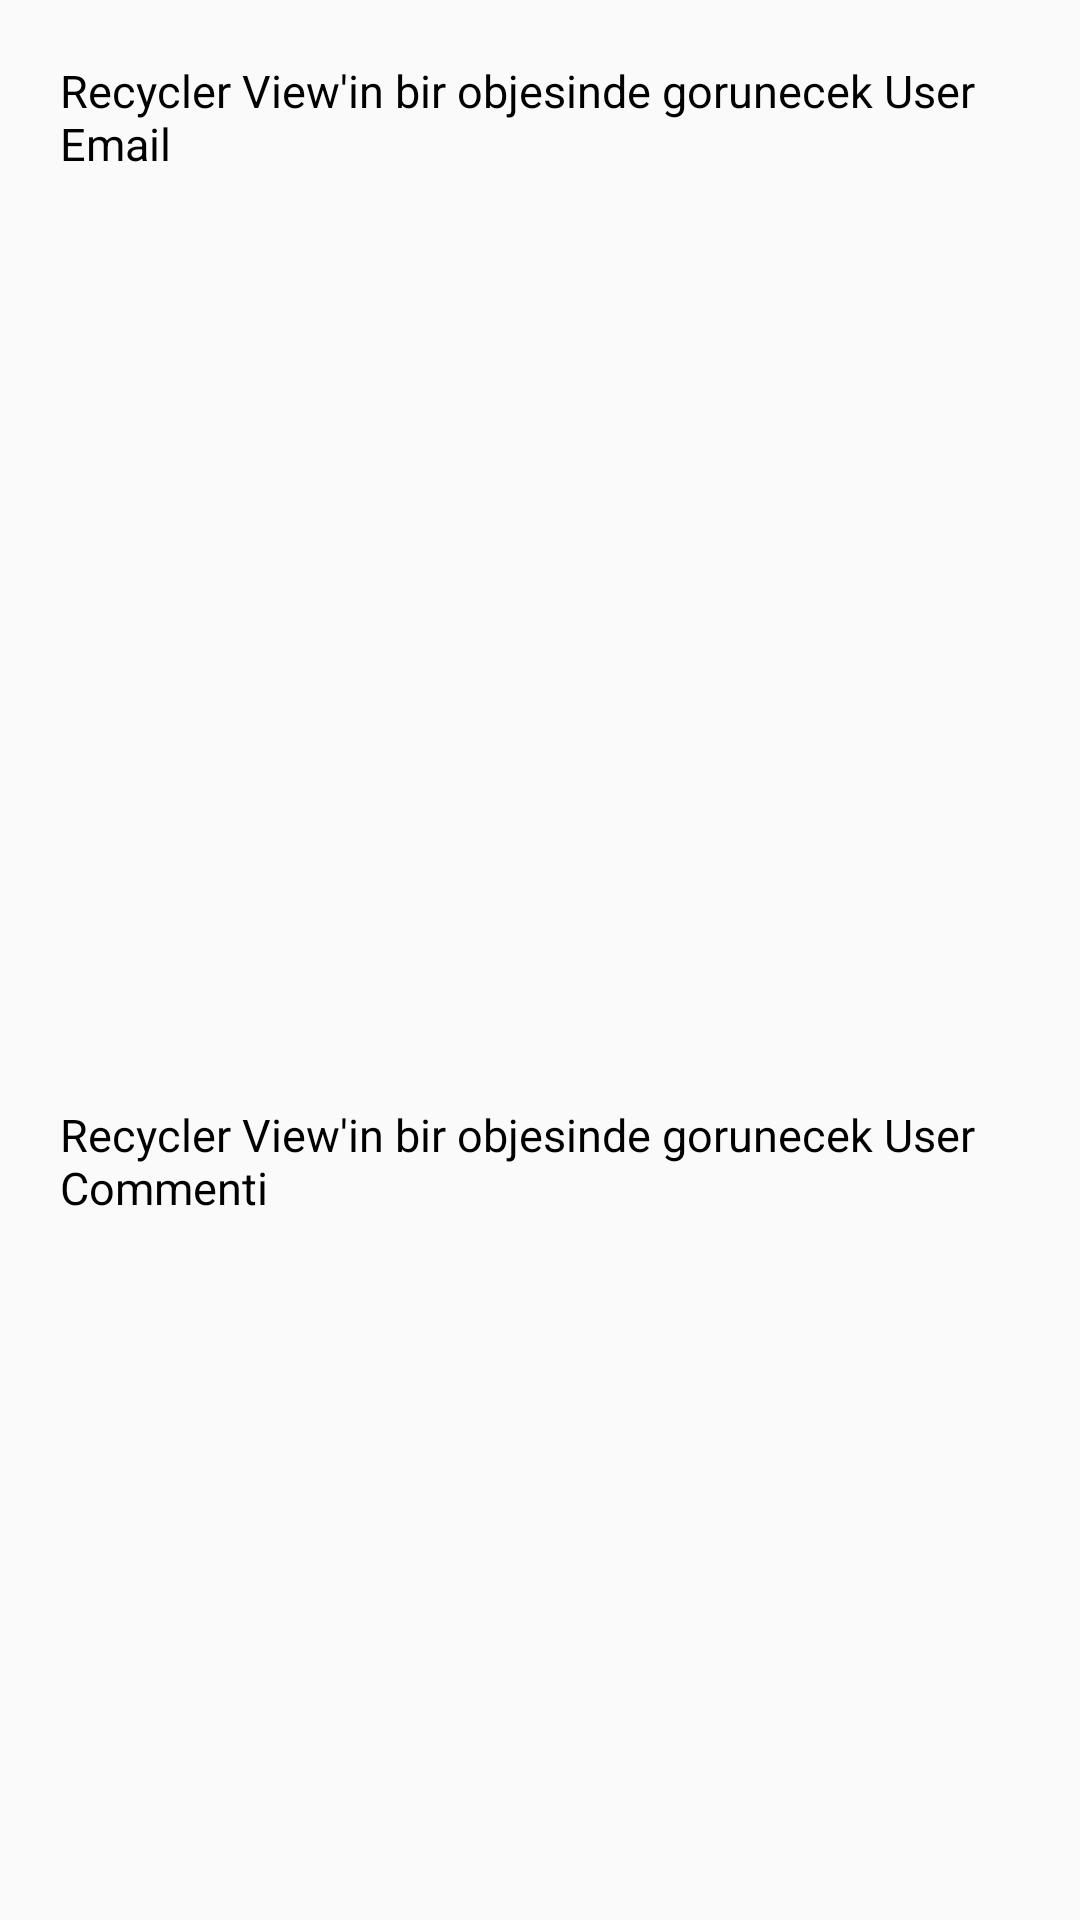

The Android layout XML behind this screen, and the referenced resources:
<!-- AndroidManifest.xml: application theme Theme._16AndroidKotlinFirebaseInstagram -->
<!-- res/layout/recycler_row.xml -->
<?xml version="1.0" encoding="utf-8"?>
<LinearLayout
    xmlns:android="http://schemas.android.com/apk/res/android"
    android:layout_width="match_parent"
    android:layout_height="wrap_content"
    android:orientation="vertical">
    <TextView
        android:id="@+id/recyclerEmailText"
        android:layout_width="match_parent"
        android:layout_height="wrap_content"
        android:text="Recycler View'in bir objesinde gorunecek User Email"
        android:textSize="15sp"
        android:layout_margin="10dp"
        android:padding="10dp"
        android:textColor="@color/black"
        >
    </TextView>

    <ImageView
        android:id="@+id/recyclerImageView"
        android:layout_width="350dp"
        android:layout_height="250dp"
        android:layout_margin="10dp"
        android:layout_gravity="center">
    </ImageView>

    <TextView
        android:id="@+id/recyclerCommentText"
        android:layout_width="match_parent"
        android:layout_height="wrap_content"
        android:text="Recycler View'in bir objesinde gorunecek User Commenti"
        android:textSize="15sp"
        android:layout_margin="10dp"
        android:padding="10dp"
        android:textColor="@color/black"
        >
    </TextView>

</LinearLayout>
<!-- resources referenced by this layout -->
<resources>
  <style name="Theme._16AndroidKotlinFirebaseInstagram" parent="Base.Theme._16AndroidKotlinFirebaseInstagram" />
  <style name="Base.Theme._16AndroidKotlinFirebaseInstagram" parent="Theme.AppCompat.Light.DarkActionBar">
          
          
      </style>
  <!-- not gathered from this repository: default colours our renderer supplied (Android Studio template values) -->
  <color name="black">#FF000000</color>
</resources>
